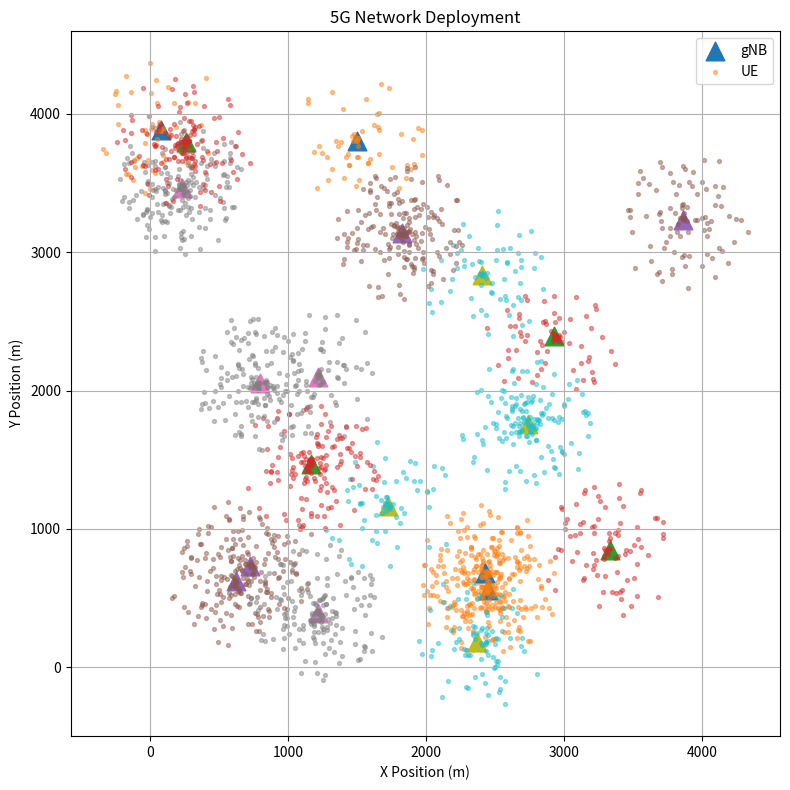

The matplotlib source for this figure:
"""
Module 1
Network Generation and Traffic Model

IEEE Paper:
Federated Learning Based AI-Driven Resource Scheduling
for 5G/6G Networks

Author: Prajwal Gupta

This module generates

• gNB deployment
• UE deployment
• CQI
• SINR
• Mobility
• Traffic demand

"""

import numpy as np
import matplotlib.pyplot as plt
from dataclasses import dataclass
import random

# ----------------------------------------------------
# Simulation Parameters
# ----------------------------------------------------

np.random.seed(42)
random.seed(42)

NUM_GNBS = 20

MIN_USERS = 50
MAX_USERS = 200

CELL_RADIUS = 500          # metres
AREA_SIZE = 4000           # metres

BANDWIDTH = 100            # MHz
CARRIER_FREQ = 3.5e9

TIME_STEPS = 100

# ----------------------------------------------------
# Traffic Classes
# ----------------------------------------------------

TRAFFIC_TYPES = [
    "eMBB",
    "URLLC",
    "mMTC"
]

TRAFFIC_PROB = [
    0.55,
    0.25,
    0.20
]

# ----------------------------------------------------
# Dataclasses
# ----------------------------------------------------

@dataclass
class User:

    id: int

    x: float
    y: float

    speed: float

    traffic: str

    cqi: int

    sinr: float

    serving_gnb: int


@dataclass
class GNB:

    id: int

    x: float
    y: float

    users: list


# ----------------------------------------------------
# Utility Functions
# ----------------------------------------------------

def distance(x1,y1,x2,y2):

    return np.sqrt(
        (x1-x2)**2 +
        (y1-y2)**2
    )


# ----------------------------------------------------
# Deploy gNBs
# ----------------------------------------------------

def deploy_gnbs():

    gnbs=[]

    for i in range(NUM_GNBS):

        x=np.random.uniform(0,AREA_SIZE)

        y=np.random.uniform(0,AREA_SIZE)

        gnbs.append(
            GNB(
                id=i,
                x=x,
                y=y,
                users=[]
            )
        )

    return gnbs


# ----------------------------------------------------
# Random SINR
# ----------------------------------------------------

def generate_sinr():

    return np.random.uniform(-5,30)


# ----------------------------------------------------
# SINR -> CQI
# ----------------------------------------------------

def sinr_to_cqi(sinr):

    table=[

        -6.8,-4.8,-2.3,0,
        2.4,4.3,5.9,7.5,
        9.1,10.8,12.5,
        14.2,16,18,25,30

    ]

    for i,t in enumerate(table):

        if sinr<t:

            return max(1,i)

    return 15


# ----------------------------------------------------
# User Deployment
# ----------------------------------------------------

def deploy_users(gnbs):

    uid=0

    all_users=[]

    for gnb in gnbs:

        n=np.random.randint(
            MIN_USERS,
            MAX_USERS+1
        )

        for _ in range(n):

            angle=np.random.uniform(
                0,
                2*np.pi
            )

            r=np.random.uniform(
                0,
                CELL_RADIUS
            )

            x=gnb.x+r*np.cos(angle)

            y=gnb.y+r*np.sin(angle)

            speed=np.random.uniform(
                0,
                30
            )

            traffic=np.random.choice(
                TRAFFIC_TYPES,
                p=TRAFFIC_PROB
            )

            sinr=generate_sinr()

            cqi=sinr_to_cqi(sinr)

            user=User(

                id=uid,

                x=x,
                y=y,

                speed=speed,

                traffic=traffic,

                cqi=cqi,

                sinr=sinr,

                serving_gnb=gnb.id

            )

            uid+=1

            gnb.users.append(user)

            all_users.append(user)

    return all_users


# ----------------------------------------------------
# Mobility
# ----------------------------------------------------

def update_positions(users):

    for u in users:

        theta=np.random.uniform(
            0,
            2*np.pi
        )

        step=u.speed*0.5

        u.x+=step*np.cos(theta)

        u.y+=step*np.sin(theta)

        u.sinr=generate_sinr()

        u.cqi=sinr_to_cqi(u.sinr)


# ----------------------------------------------------
# Traffic Generation
# ----------------------------------------------------

def generate_traffic(users):

    traffic=[]

    for u in users:

        if u.traffic=="eMBB":

            demand=np.random.uniform(
                10,
                100
            )

        elif u.traffic=="URLLC":

            demand=np.random.uniform(
                1,
                10
            )

        else:

            demand=np.random.uniform(
                0.1,
                2
            )

        traffic.append(demand)

    return np.array(traffic)


# ----------------------------------------------------
# Visualisation
# ----------------------------------------------------

def plot_network(gnbs):

    plt.figure(figsize=(8,8))

    for g in gnbs:

        plt.scatter(
            g.x,
            g.y,
            marker="^",
            s=180,
            label="gNB" if g.id==0 else ""
        )

        xs=[u.x for u in g.users]

        ys=[u.y for u in g.users]

        plt.scatter(
            xs,
            ys,
            s=8,
            alpha=0.45,
            label="UE" if g.id==0 else ""
        )

    plt.grid(True)

    plt.xlabel("X Position (m)")

    plt.ylabel("Y Position (m)")

    plt.title("5G Network Deployment")

    plt.legend()

    plt.tight_layout()

    plt.show()


# ----------------------------------------------------
# Main
# ----------------------------------------------------

if __name__=="__main__":

    gnbs=deploy_gnbs()

    users=deploy_users(gnbs)

    print("="*50)

    print("Network Created")

    print("="*50)

    print("gNBs :",len(gnbs))

    print("Users:",len(users))

    embb=sum(
        u.traffic=="eMBB"
        for u in users
    )

    urllc=sum(
        u.traffic=="URLLC"
        for u in users
    )

    mmtc=sum(
        u.traffic=="mMTC"
        for u in users
    )

    print()

    print("Traffic Distribution")

    print("eMBB :",embb)

    print("URLLC:",urllc)

    print("mMTC :",mmtc)

    plot_network(gnbs)
